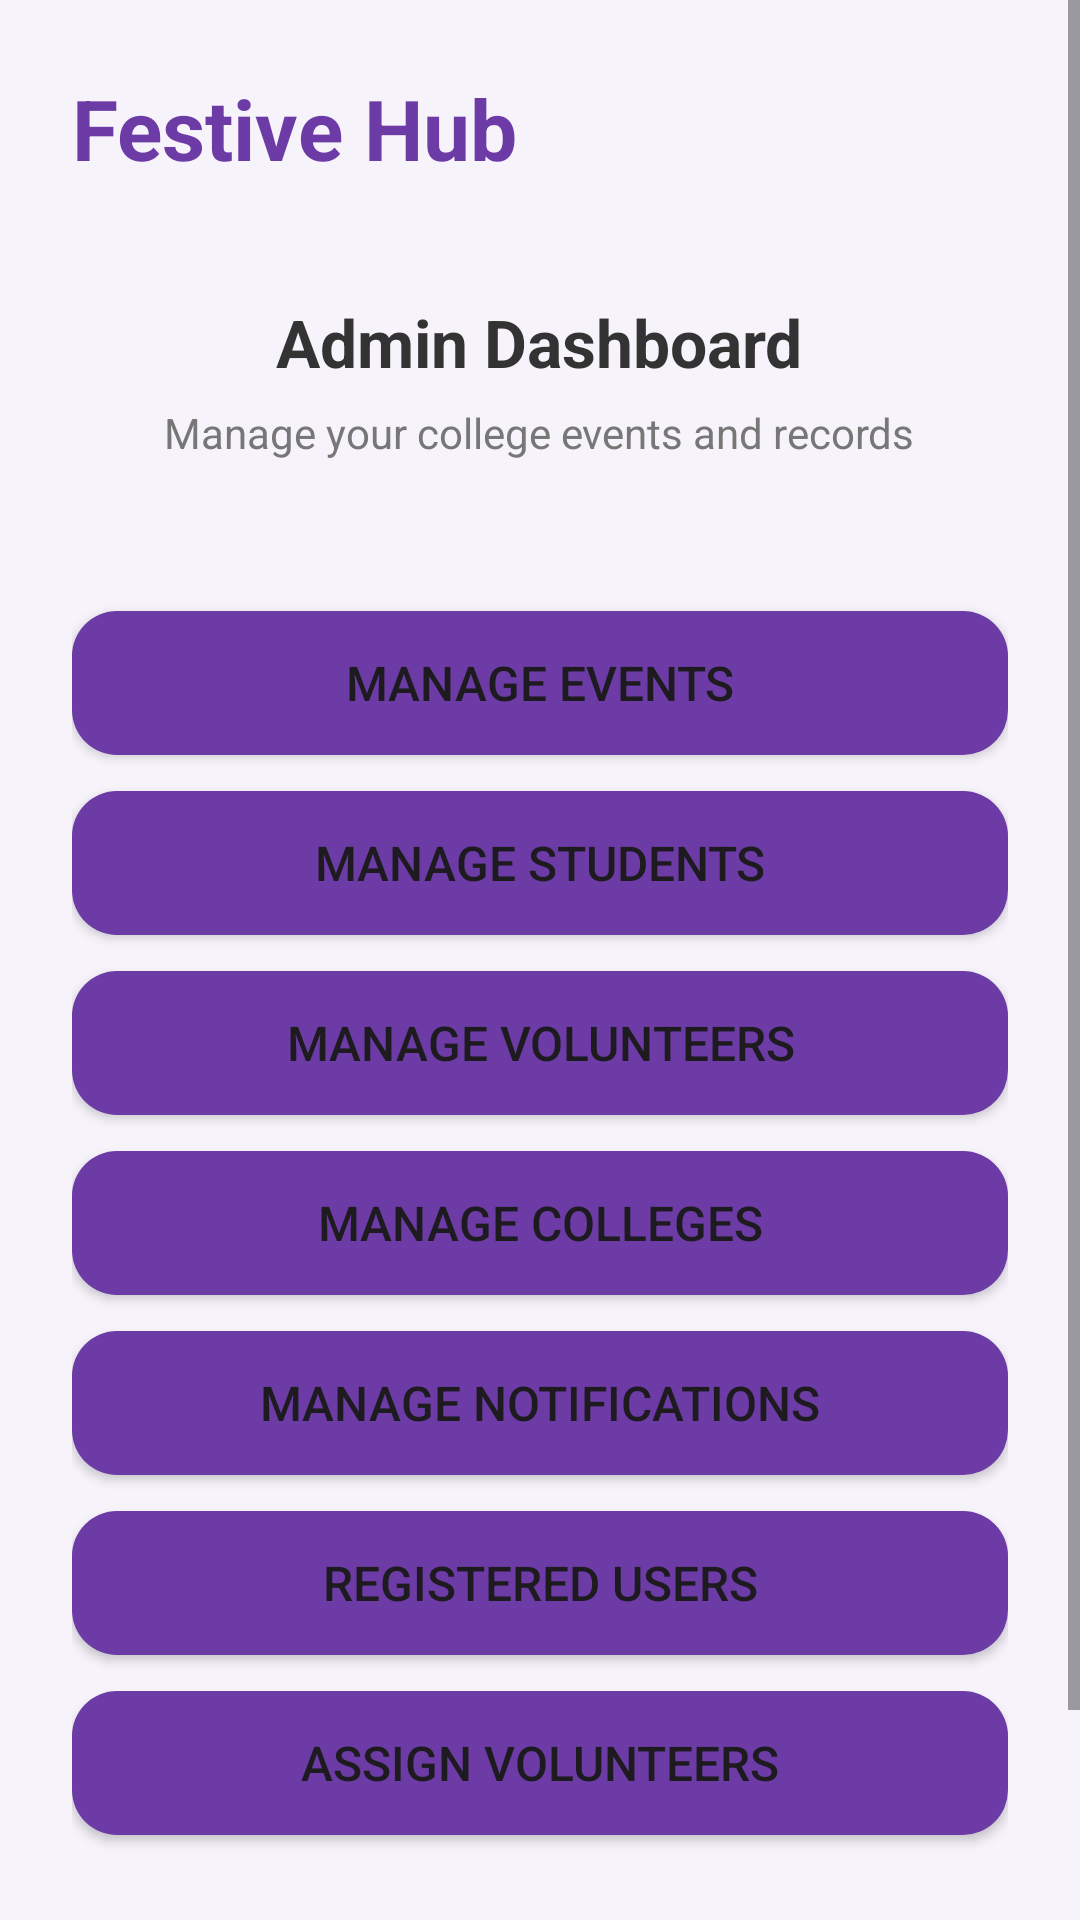

This screen was rendered from an Android layout file. Write that file and the resources it references.
<!-- AndroidManifest.xml: application theme Theme.FestiveHub -->
<!-- res/layout/activity_admin_dashboard.xml -->
<?xml version="1.0" encoding="utf-8"?>
<ScrollView xmlns:android="http://schemas.android.com/apk/res/android"
    android:layout_width="match_parent"
    android:layout_height="match_parent"
    xmlns:tools="http://schemas.android.com/tools"
    android:background="#F7F3FB"
    android:fillViewport="true"
    android:layout_marginTop="15dp"
    tools:context=".AdminDashboardActivity">

        <LinearLayout
            android:layout_width="match_parent"
            android:layout_height="wrap_content"
            android:orientation="vertical"
            android:padding="24dp">

            <TextView
                android:layout_width="wrap_content"
                android:layout_height="wrap_content"
                android:text="Festive Hub"
                android:textColor="#6D3BA5"
                android:textSize="28sp"
                android:layout_marginBottom="30dp"
                android:textStyle="bold">
            </TextView>

            <TextView
                android:layout_width="wrap_content"
                android:layout_height="wrap_content"
                android:layout_marginTop="8dp"
                android:text="Admin Dashboard"
                android:textColor="#333333"
                android:layout_gravity="center"
                android:textSize="22sp"
                android:textStyle="bold">
            </TextView>

            <TextView
                android:layout_width="wrap_content"
                android:layout_height="wrap_content"
                android:layout_marginTop="6dp"
                android:layout_marginBottom="50dp"
                android:layout_gravity="center"
                android:text="Manage your college events and records"
                android:textColor="#777777"
                android:textSize="14sp">
            </TextView>

            <androidx.appcompat.widget.AppCompatButton
                android:id="@+id/btnmanageevents"
                android:layout_width="match_parent"
                android:layout_height="wrap_content"
                android:background="@drawable/custom_button"
                android:textSize="16dp"
                android:text="Manage Events">
            </androidx.appcompat.widget.AppCompatButton>

            <androidx.appcompat.widget.AppCompatButton
                android:id="@+id/btnmanagestudents"
                android:layout_width="match_parent"
                android:layout_height="wrap_content"
                android:layout_marginTop="12dp"
                android:textSize="16dp"
                android:background="@drawable/custom_button"
                android:text="Manage Students">
            </androidx.appcompat.widget.AppCompatButton>

            <androidx.appcompat.widget.AppCompatButton
                android:id="@+id/btnmanagevolunteers"
                android:layout_width="match_parent"
                android:layout_height="wrap_content"
                android:layout_marginTop="12dp"
                android:textSize="16dp"
                android:background="@drawable/custom_button"
                android:text="Manage Volunteers">
            </androidx.appcompat.widget.AppCompatButton>

            <androidx.appcompat.widget.AppCompatButton
                android:id="@+id/btnmanagecolleges"
                android:layout_width="match_parent"
                android:layout_height="wrap_content"
                android:background="@drawable/custom_button"
                android:layout_marginTop="12dp"
                android:textSize="16dp"
                android:text="Manage Colleges">
            </androidx.appcompat.widget.AppCompatButton>

            <androidx.appcompat.widget.AppCompatButton
                android:id="@+id/btnmanagenotifications"
                android:layout_width="match_parent"
                android:layout_height="wrap_content"
                android:background="@drawable/custom_button"
                android:layout_marginTop="12dp"
                android:textSize="16dp"
                android:text="Manage Notifications">
            </androidx.appcompat.widget.AppCompatButton>

            <androidx.appcompat.widget.AppCompatButton
                android:id="@+id/btnregisteruser"
                android:layout_width="match_parent"
                android:layout_height="wrap_content"
                android:background="@drawable/custom_button"
                android:layout_marginTop="12dp"
                android:textSize="16dp"
                android:text="Registered Users">
            </androidx.appcompat.widget.AppCompatButton>

            <androidx.appcompat.widget.AppCompatButton
                android:id="@+id/btnassignvolunteer"
                android:layout_width="match_parent"
                android:layout_height="wrap_content"
                android:layout_marginTop="12dp"
                android:text="Assign Volunteers"
                android:textSize="16sp"
                android:background="@drawable/custom_button"
                android:backgroundTint="@null">
            </androidx.appcompat.widget.AppCompatButton>

            <androidx.appcompat.widget.AppCompatButton
                android:id="@+id/btnadminlogout"
                android:layout_width="match_parent"
                android:layout_height="wrap_content"
                android:background="@drawable/custom_logout_button"
                android:layout_marginTop="35dp"
                android:text="Logout">
            </androidx.appcompat.widget.AppCompatButton>

        </LinearLayout>

</ScrollView>
<!-- resources referenced by this layout -->
<resources>
  <!-- drawable custom_button (drawable) -->
  <?xml version="1.0" encoding="utf-8"?>
  <shape xmlns:android="http://schemas.android.com/apk/res/android"
      android:shape="rectangle">
      <solid android:color="#6D3BA5"/>
      <corners android:radius="15dp"/>
  </shape>
  <!-- drawable custom_logout_button (drawable) -->
  <?xml version="1.0" encoding="utf-8"?>
  <shape xmlns:android="http://schemas.android.com/apk/res/android">
  
      <solid android:color="#D9534F" />
  
      <corners android:radius="12dp" />
  
  </shape>
  <style name="Theme.FestiveHub" parent="Base.Theme.FestiveHub" />
  <style name="Base.Theme.FestiveHub" parent="Theme.Material3.DayNight.NoActionBar">
          
          
          <item name="android:statusBarColor">#F7F3FB</item>
          <item name="android:windowLightStatusBar">true</item>
      </style>
</resources>
